Run: headless pygame with SDL's dummy video driver; simulated clock (each Clock.tick advances the game by its frame time, no real sleeping); random seed 0; keys injected as events and as key.get_pressed() state; no mouse input.
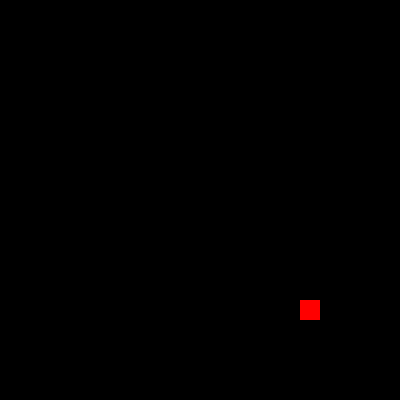
Frame 1 of 4 · flips 1–60 · no input
Frame 2 of 4 · flips 61–180 · tapped SPACE, RETURN · held RIGHT (→), D · screen unchanged from frame 1, image omitted
Frame 3 of 4 · flips 181–300 · held DOWN (↓), S · screen unchanged from frame 2, image omitted
Frame 4 of 4 · flips 301–420 · held LEFT (←), A, UP (↑), W · screen unchanged from frame 3, image omitted

The pygame program that drew these frames:

import pygame, random
pygame.init()
screen = pygame.display.set_mode((400, 400))
snake = [[100, 100]]; food = [300, 300]; dirs = [0, 20]
clock = pygame.time.Clock()
while True:
    screen.fill((0, 0, 0))
    for e in pygame.event.get():
        if e.type == pygame.QUIT: exit()
        if e.type == pygame.KEYDOWN:
            if e.key == pygame.K_UP: dirs = [0, -20]
            if e.key == pygame.K_DOWN: dirs = [0, 20]
            if e.key == pygame.K_LEFT: dirs = [-20, 0]
            if e.key == pygame.K_RIGHT: dirs = [20, 0]
    new_head = [snake[0][0] + dirs[0], snake[0][1] + dirs[1]]
    snake.insert(0, new_head)
    if snake[0] == food:
        food = [random.randrange(0, 400, 20), random.randrange(0, 400, 20)]
    else: snake.pop()
    pygame.draw.rect(screen, (255, 0, 0), (*food, 20, 20))
    for segment in snake: pygame.draw.rect(screen, (0, 255, 0), (*segment, 20, 20))
    pygame.display.flip(); clock.tick(10)
